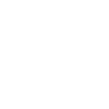
t = 0.00 s
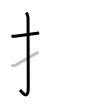
t = 2.25 s
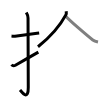
t = 4.50 s
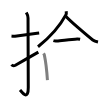
t = 6.50 s
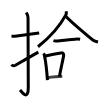
t = 8.75 s
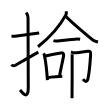
t = 11.00 s

The animated SVG that drew these frames (rendered in a browser with its animation timeline set to each time). Animation: 11 SMIL elements (animate=11); one cycle of 11.00 s.

<svg width="109px" height="109px" viewBox="0 0 px 109px" xmlns="http://www.w3.org/2000/svg" xmlns:xlink="http://www.w3.org/1999/xlink" xml:space="preserve" version="1.1"  baseProfile="full">
<path d="M11.5,35.92c2.08,0.25,1.27,0.55,3.5,0.25c5.5-0.75,15-2,24.17-3.17" style="fill:none;stroke:black;stroke-width:3;opacity:0">
  <animate attributeType="CSS" attributeName="opacity" from="0" to="1" begin="0s" dur="1s" repeatCount="0" fill="freeze" />
</path>
<path d="M26.27,12.5c0.48,0.92,1.76,2.49,1.76,5.52c0,15.23,0.24,57.96,0.24,69.4c0,14.25-6.82,4.03-8.27,2.5" style="fill:none;stroke:black;stroke-width:3;opacity:0">
  <animate attributeType="CSS" attributeName="opacity" from="0" to="1" begin="1s" dur="1s" repeatCount="0" fill="freeze" />
</path>
<path d="M11.5,64.6c0.82,0.97,2.12,1.54,3.92,0.64c1.06-0.53,18.4-10.54,22.91-13.07" style="fill:none;stroke:black;stroke-width:3;opacity:0">
  <animate attributeType="CSS" attributeName="opacity" from="0" to="1" begin="2s" dur="1s" repeatCount="0" fill="freeze" />
</path>
<path d="M66.17,11.25c0.08,0.83,0.42,2.28-0.16,3.36C61.25,23.5,52.75,35,38,46.75" style="fill:none;stroke:black;stroke-width:3;opacity:0">
  <animate attributeType="CSS" attributeName="opacity" from="0" to="1" begin="3s" dur="1s" repeatCount="0" fill="freeze" />
</path>
<path d="M65.55,16c4.25,4.79,22.54,20.45,27.23,23.96c1.59,1.19,3.63,1.7,5.22,2.04" style="fill:none;stroke:black;stroke-width:3;opacity:0">
  <animate attributeType="CSS" attributeName="opacity" from="0" to="1" begin="4s" dur="1s" repeatCount="0" fill="freeze" />
</path>
<path d="M53.42,40.69c0.85,0.26,2.41,0.33,3.26,0.26c5.42-0.45,15.07-1.73,20.47-1.98c1.41-0.06,2.27,0.12,2.98,0.26" style="fill:none;stroke:black;stroke-width:3;opacity:0">
  <animate attributeType="CSS" attributeName="opacity" from="0" to="1" begin="5s" dur="1s" repeatCount="0" fill="freeze" />
</path>
<path d="M43.56,53.38c0.32,0.49,0.64,0.9,0.77,1.51c1.02,4.83,2.54,16.61,3.1,25.26" style="fill:none;stroke:black;stroke-width:3;opacity:0">
  <animate attributeType="CSS" attributeName="opacity" from="0" to="1" begin="6s" dur="1s" repeatCount="0" fill="freeze" />
</path>
<path d="M45.53,56.07c8.61-2.13,12.26-2.63,16.12-3.21c1.41-0.21,2.22,1.4,1.98,2.76c-0.98,5.6-2.83,13.27-4.26,21.02" style="fill:none;stroke:black;stroke-width:3;opacity:0">
  <animate attributeType="CSS" attributeName="opacity" from="0" to="1" begin="7s" dur="1s" repeatCount="0" fill="freeze" />
</path>
<path d="M47.7,77.64C52.24,77,54.75,77,62.26,76.36" style="fill:none;stroke:black;stroke-width:3;opacity:0">
  <animate attributeType="CSS" attributeName="opacity" from="0" to="1" begin="8s" dur="1s" repeatCount="0" fill="freeze" />
</path>
<path d="M70.95,52c0.48,0.15,2.38,0.94,3.35,0.87c4.7-0.37,12.01-1.52,13.21-1.67c1.21-0.15,3.36-0.29,3.14,2.89C90.25,60,89.75,70.5,87.99,78.68c-1.03,4.79-3.74,2.07-4.96,0.46" style="fill:none;stroke:black;stroke-width:3;opacity:0">
  <animate attributeType="CSS" attributeName="opacity" from="0" to="1" begin="9s" dur="1s" repeatCount="0" fill="freeze" />
</path>
<path d="M72.13,54.13c0.11,0.61,0,40.34-0.11,44.14" style="fill:none;stroke:black;stroke-width:3;opacity:0">
  <animate attributeType="CSS" attributeName="opacity" from="0" to="1" begin="10s" dur="1s" repeatCount="0" fill="freeze" />
</path>
</svg>
